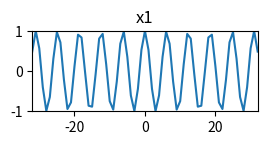

Recreate this plot in Python. (Note: this script raises an exception after producing the figure.)
import numpy as np
import matplotlib.pyplot as plt

N = 64
k0 = 10.5

plt.figure(1)
X = np.array([])
x = np.cos(2*np.pi*k0/(N+1)*np.arange(-N/2, N/2+1))

plt.subplot(4,2,1)
plt.title ('x1')
plt.plot(np.arange(-N/2, N/2+1), x)
plt.axis([-N/2,N/2,-1,1])

for k in range(-N/2, N/2+1):
	s = np.exp(1j*2*np.pi*k/(N+1)*np.arange(-N/2, N/2+1))
	X = np.append(X, sum(x*np.conjugate(s)))

plt.subplot(4,2,3)
plt.title ('complex spectrum: X1')
plt.plot(np.arange(-N/2, N/2+1), np.real(X))
plt.plot(np.arange(-N/2, N/2+1), np.imag(X))
plt.axis([-N/2,N/2,-25,25])

plt.subplot(4,2,5)
plt.title ('magnitude spectrum: abs(X1)')
plt.plot(np.arange(-N/2, N/2+1), abs(X))
plt.axis([-N/2,N/2,0,25])

plt.subplot(4,2,7)
plt.title ('phase spectrum: angle(X1)')
plt.plot(np.arange(-N/2, N/2+1), np.angle(X))
plt.axis([-N/2, N/2,-np.pi,np.pi])

X = np.array([])
x = np.cos(2*np.pi*k0/(N+1)*np.arange(-N/2, N/2+1)+np.pi/2)

plt.subplot(4,2,2)
plt.title ('x2 (x1 shifted by +pi/2)')
plt.plot(np.arange(-N/2, N/2+1), x)
plt.axis([-N/2,N/2,-1,1])

for k in range(-N/2, N/2+1):
	s = np.exp(1j*2*np.pi*k/(N+1)*np.arange(-N/2, N/2+1))
	X = np.append(X, sum(x*np.conjugate(s)))

plt.subplot(4,2,4)
plt.title ('complex spectrum: X2')
plt.plot(np.arange(-N/2, N/2+1), np.real(X))
plt.plot(np.arange(-N/2, N/2+1), np.imag(X))
plt.axis([-N/2,N/2,-25,25])

plt.subplot(4,2,6)
plt.title ('magnitude spectrum: abs(X2)')
plt.plot(np.arange(-N/2, N/2+1), abs(X))
plt.axis([-N/2,N/2,0,30])

plt.subplot(4,2,8)
plt.title ('phase spectrum: angle(X2)')
plt.plot(np.arange(-N/2, N/2+1), np.angle(X))
plt.axis([-N/2, N/2,-np.pi,np.pi])
plt.show()